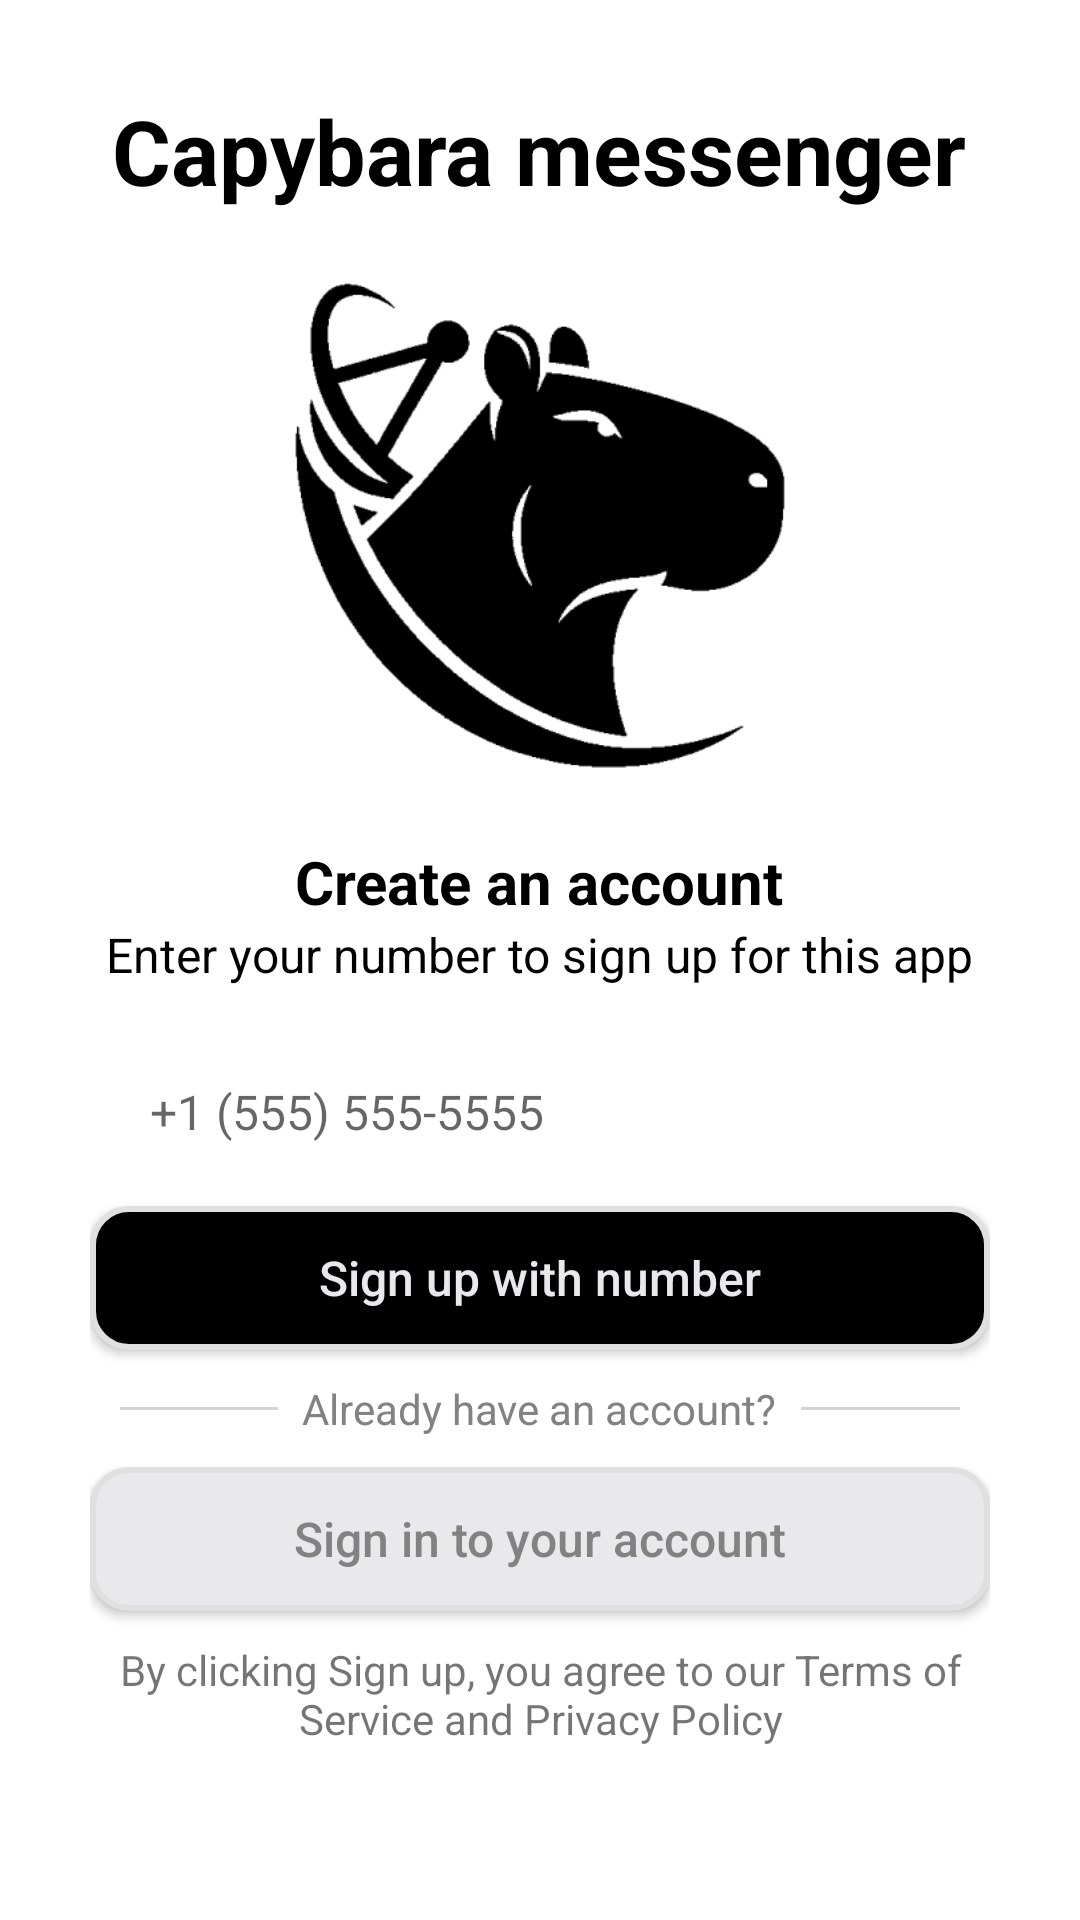

This screen was rendered from an Android layout file. Write that file and the resources it references.
<!-- AndroidManifest.xml: application theme Theme.CapybaraMess -->
<!-- res/layout/registration_activity.xml -->
<?xml version="1.0" encoding="utf-8"?>
<RelativeLayout xmlns:android="http://schemas.android.com/apk/res/android"
xmlns:tools="http://schemas.android.com/tools"
android:layout_width="match_parent"
android:layout_height="match_parent"
android:padding="30dp"
tools:context=".RegistrationActivity">


    <include
        layout="@layout/logo"
        android:id="@+id/logo"/>

    <TextView
        android:id="@+id/Create_an_account"
        android:layout_below="@+id/logo"
        android:layout_centerHorizontal="true"
        android:layout_width="wrap_content"
        android:layout_height="wrap_content"
        android:layout_marginTop="-2dp"
        android:text="Create an account"
        android:textSize="20sp"
        android:textColor="@color/colorOnPrimary"
        android:textStyle="bold"/>

    <TextView
        android:id="@+id/Enter_your_number_to_sign_up_for_this_app"
        android:layout_below="@+id/Create_an_account"
        android:text="Enter your number to sign up for this app"
        android:layout_width="wrap_content"
        android:layout_height="wrap_content"
        android:layout_centerHorizontal="true"
        android:textSize="16sp"
        android:textColor="@color/colorOnPrimary"/>

    <Space
        android:id="@+id/Space1"
        android:layout_below="@+id/Enter_your_number_to_sign_up_for_this_app"
        android:layout_width="match_parent"
        android:layout_height="20dp" />

    <EditText
        android:id="@+id/phoneNumberInput"
        android:layout_below="@id/Space1"
        android:layout_width="383dp"
        android:layout_height="43dp"
        android:background="@drawable/input_field_background"
        android:paddingStart="20dp"
        android:ems="10"
        android:hint="+1 (555) 555-5555"
        android:textSize="16sp"
        android:inputType="phone" />

    <Space
        android:id="@+id/Space2"
        android:layout_below="@+id/phoneNumberInput"
        android:layout_width="match_parent"
        android:layout_height="10dp" />

    <androidx.appcompat.widget.AppCompatButton
        android:id="@+id/buttonSignUp"
        android:layout_below="@id/Space2"
        android:layout_width="match_parent"
        android:layout_height="wrap_content"
        android:text="Sign up with number"
        android:textColor="@color/colorSecondary"
        android:textAllCaps="false"
        android:textSize="16sp"
        android:background="@drawable/button1_background"/>

    <LinearLayout
        android:id="@+id/Already_have_an_account"
        android:layout_below="@id/buttonSignUp"
        android:layout_width="match_parent"
        android:layout_height="wrap_content"
        android:orientation="horizontal"
        android:gravity="center_vertical"
        android:padding="10dp">

        <View
            android:layout_width="0dp"
            android:layout_height="1dp"
            android:layout_weight="1"
            android:background="@color/colorSecondaryElement" />

        <TextView
            android:layout_width="wrap_content"
            android:layout_height="wrap_content"
            android:text="Already have an account?"
            android:paddingStart="8dp"
            android:paddingEnd="8dp"
            android:textSize="14sp"
            android:textColor="#828282" />

        <View
            android:layout_width="0dp"
            android:layout_height="1dp"
            android:layout_weight="1"
            android:background="@color/colorSecondaryElement" />
    </LinearLayout>

    <androidx.appcompat.widget.AppCompatButton
        android:id="@+id/buttonSignIn"
        android:layout_below="@id/Already_have_an_account"
        android:layout_width="match_parent"
        android:layout_height="wrap_content"
        android:text="Sign in to your account"
        android:textColor="#828282"
        android:textAllCaps="false"
        android:textSize="16sp"
        android:background="@drawable/button2_background"
        android:layout_marginTop="12dp"/>

    <Space
        android:id="@+id/Space3"
        android:layout_below="@+id/buttonSignIn"
        android:layout_width="match_parent"
        android:layout_height="10dp" />

    <TextView
        android:id="@+id/textViewTerms"
        android:layout_below="@id/Space3"
        android:layout_width="wrap_content"
        android:layout_height="wrap_content"
        android:text="By clicking Sign up, you agree to our Terms of Service and Privacy Policy"
        android:layout_centerInParent="true"
        android:textAlignment="center"/>

</RelativeLayout>
<!-- res/layout/logo.xml (included above) -->
<?xml version="1.0" encoding="utf-8"?>
<RelativeLayout xmlns:android="http://schemas.android.com/apk/res/android"
    android:layout_width="match_parent"
    android:layout_height="wrap_content">

    <TextView
        android:id="@+id/textViewTitle"
        android:layout_width="wrap_content"
        android:layout_height="wrap_content"
        android:text="Capybara messenger"
        android:textSize="30sp"
        android:textStyle="bold"
        android:textColor="@color/colorOnPrimary"
        android:layout_centerHorizontal="true"
        android:layout_marginTop="20dp"/>

    <ImageView
        android:id="@+id/logoImage"
        android:layout_below="@id/textViewTitle"
        android:layout_width="228dp"
        android:layout_height="210dp"
        android:layout_centerHorizontal="true"
        android:layout_marginTop="40dp"
        android:src="@mipmap/app_icon"
        android:padding="20dp"/>
</RelativeLayout>
<!-- resources referenced by this layout -->
<resources>
  <color name="colorOnPrimary">#000000</color>
  <color name="colorSecondary">#E9E9EB</color>
  <color name="colorSecondaryElement">#D3D3D3</color>
  <!-- drawable button1_background (drawable) -->
  <?xml version="1.0" encoding="utf-8"?>
  <shape xmlns:android="http://schemas.android.com/apk/res/android"
      android:shape="rectangle">
      <solid android:color="@color/colorOnPrimary"/>
      <corners android:radius="12dp"/>
      <stroke
          android:width="2dp"
          android:color="@color/colorOutline"/>
      <padding
          android:left="10dp"
          android:top="10dp"
          android:right="10dp"
          android:bottom="10dp"/>
  </shape>
  <!-- drawable button2_background (drawable) -->
  <?xml version="1.0" encoding="utf-8"?>
  <shape xmlns:android="http://schemas.android.com/apk/res/android"
      android:shape="rectangle">
      <solid android:color="@color/colorSecondary"/>
      <corners android:radius="12dp"/>
      <stroke
          android:width="2dp"
          android:color="@color/colorOutline"/>
      <padding
          android:left="10dp"
          android:top="10dp"
          android:right="10dp"
          android:bottom="10dp"/>
  </shape>
  <!-- mipmap app_icon: png bitmap (mipmap-hdpi, 6050 bytes) -->
  <style name="Theme.CapybaraMess" parent="Theme.MaterialComponents.DayNight.DarkActionBar">
          
          <item name="android:padding">0dp</item>
          <item name="android:layout_margin">0dp</item>
  
          <item name="android:statusBarColor">@color/colorOnPrimary</item>
  
          <item name="actionBarStyle">@style/MyActionBar</item>
      </style>
  <color name="colorOutline">#E0E0E0</color>
  <style name="MyActionBar" parent="Widget.MaterialComponents.ActionBar.Solid">
          <item name="background">@color/colorPrimary</item>
          <item name="titleTextStyle">@style/MyActionBar.TitleTextStyle</item>
      </style>
  <color name="colorPrimary">#FFFFFF</color>
  <style name="MyActionBar.TitleTextStyle" parent="TextAppearance.MaterialComponents.Headline6">
          <item name="android:textColor">@color/colorOnPrimary</item>
      </style>
</resources>
